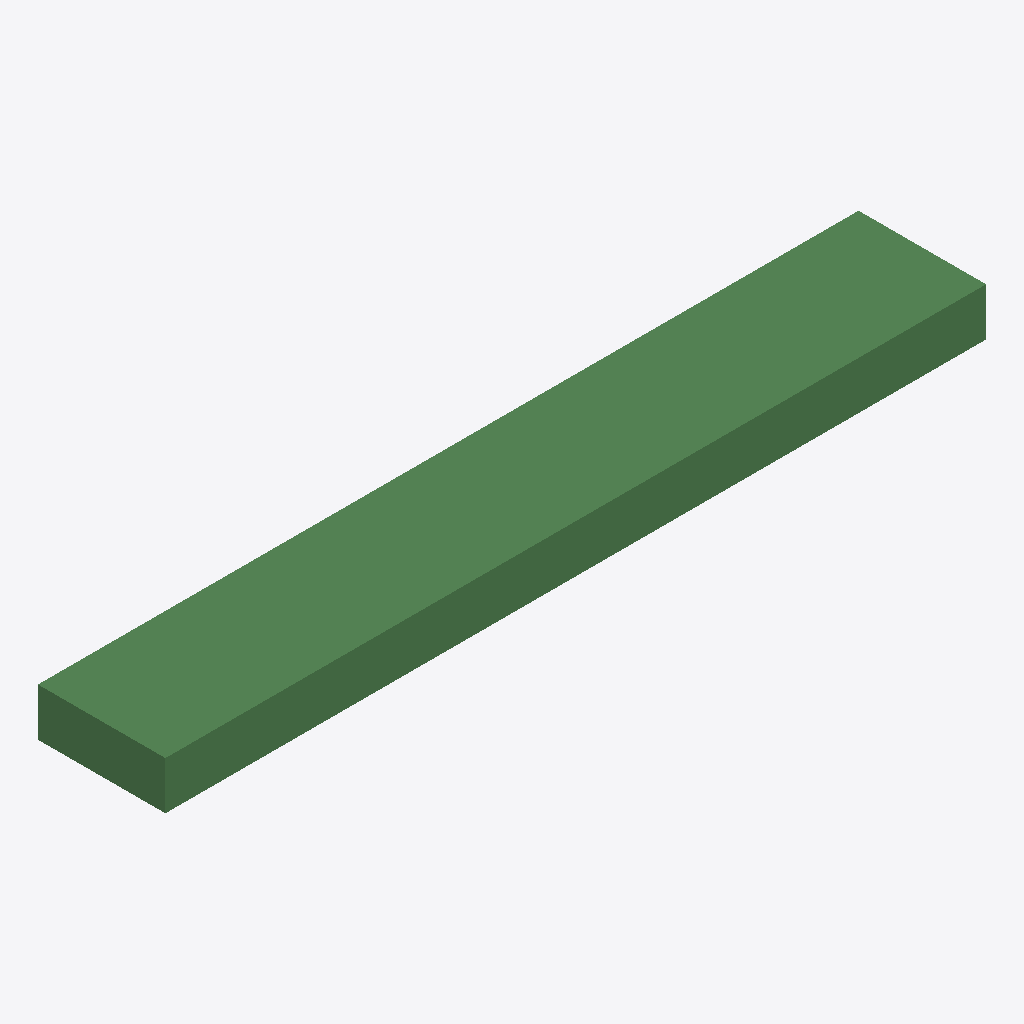
Isometric view of an IFC building model (IFC-SPF (STEP), schema IFC2X3, length unit millimetre), seen from the south-west, elements coloured by IFC class: 1 beam (green).
Extent 5.2 m × 0.8 m × 0.3 m (x, y, z). Elements (1): 1 IfcBeam.

HEADER;
FILE_DESCRIPTION(('ViewDefinition [CoordinationView_V2.0]'),'2;1');
FILE_NAME('C:\\Users\\ErrorTestingFile\\NamingFile.ifc','2016-05-18T14:38:54',('Xbim User'),('',''),'The EXPRESS Data Manager Version 5.02.0110.b05 :','Allplan 2016.1 05.04.2016 - 09:30:39','');
FILE_SCHEMA(('IFC2X3'));
ENDSEC;
DATA;
#5=IFCPROJECT('04R4UCk_r7AO9dJ1YC1K0D',#4,'IFC export',$,$,$,$,(#11),#39);
#432=IFCBEAM('2EwMOfb1L9d84$$JK2vlm$',#4,'(Unnamed Element)',$,$,#379,#380,$);
ENDSEC;
